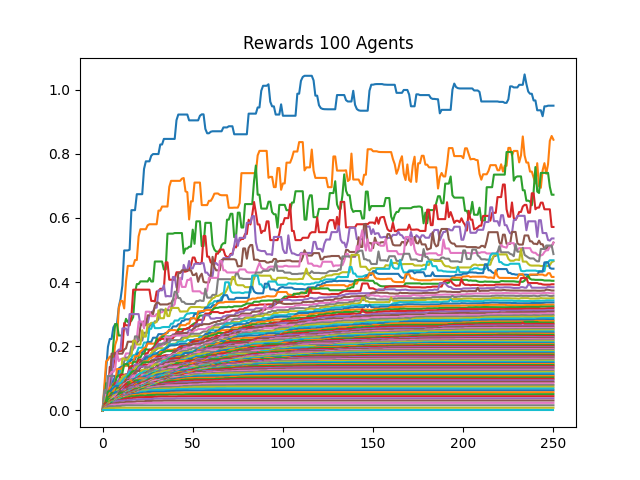

The table this chart was drawn from, first rows:
0, 1, 2, 3, 4, 5, 6, 7, 8, 9, 10, 11, 12, 13, 14, 15, 16, 17, 18, 19, 20, 21, 22, 23
0.0, 0.05833, 0.1276, 0.1983, 0.2226, 0.2226, 0.2587, 0.2688, 0.2688, 0.3224, 0.348, 0.3896, 0.4986, 0.4986, 0.4986, 0.5009, 0.6241, 0.6241, 0.6241, 0.6739, 0.6739, 0.6739, 0.6739, 0.7526
0.0, 0.07778, 0.1529, 0.1575, 0.1676, 0.1676, 0.1559, 0.2043, 0.2217, 0.3178, 0.3411, 0.3411, 0.3178, 0.402, 0.4504, 0.4504, 0.4504, 0.4504, 0.4686, 0.4686, 0.5425, 0.5646, 0.5646, 0.5646
0.0, 0.01944, 0.08479, 0.06407, 0.06407, 0.1288, 0.2068, 0.2688, 0.2688, 0.2334, 0.2334, 0.2334, 0.262, 0.2854, 0.2756, 0.2756, 0.2796, 0.291, 0.3675, 0.3938, 0.3938, 0.4021, 0.4021, 0.4021
0.0, 0.01346, 0.02885, 0.04481, 0.1355, 0.1355, 0.1355, 0.1796, 0.1796, 0.1855, 0.1855, 0.1859, 0.2723, 0.2651, 0.2651, 0.2651, 0.2926, 0.3763, 0.3763, 0.3763, 0.3763, 0.3763, 0.3763, 0.3763
0.0, 0.01707, 0.03412, 0.05344, 0.06639, 0.0906, 0.1611, 0.1614, 0.183, 0.1896, 0.1896, 0.2555, 0.2555, 0.2555, 0.2345, 0.3002, 0.3002, 0.3002, 0.3002, 0.3002, 0.3002, 0.2658, 0.2715, 0.2715
0.0, 0.01591, 0.03929, 0.05407, 0.08645, 0.1769, 0.1769, 0.1769, 0.1769, 0.1769, 0.1769, 0.1769, 0.1896, 0.1935, 0.214, 0.214, 0.214, 0.214, 0.2098, 0.2098, 0.2185, 0.2616, 0.274, 0.2777
0.0, 0.01522, 0.06316, 0.07018, 0.11, 0.12, 0.12, 0.1282, 0.1799, 0.1534, 0.1596, 0.1615, 0.1615, 0.1776, 0.1776, 0.1776, 0.1776, 0.1949, 0.1949, 0.2232, 0.2767, 0.2767, 0.2767, 0.2558
0.0, 0.06364, 0.05365, 0.1074, 0.1074, 0.1074, 0.1074, 0.1074, 0.1074, 0.1288, 0.1288, 0.1354, 0.1521, 0.1647, 0.1647, 0.171, 0.1997, 0.1897, 0.2308, 0.2308, 0.2185, 0.2193, 0.2176, 0.2419
0.0, 0.01148, 0.04162, 0.04162, 0.05137, 0.05469, 0.07478, 0.09944, 0.1062, 0.1065, 0.1065, 0.1615, 0.1615, 0.1571, 0.1571, 0.1695, 0.1695, 0.2173, 0.2173, 0.2055, 0.2055, 0.2055, 0.2499, 0.2299
0.0, 0.025, 0.03713, 0.03713, 0.03713, 0.06586, 0.0924, 0.0924, 0.1063, 0.1063, 0.1291, 0.1387, 0.1399, 0.1399, 0.1525, 0.1562, 0.1626, 0.172, 0.172, 0.1807, 0.1954, 0.1954, 0.1954, 0.2115
0.0, 0.01061, 0.0293, 0.03682, 0.04469, 0.07165, 0.09234, 0.1067, 0.1067, 0.131, 0.1348, 0.1348, 0.1398, 0.1447, 0.1447, 0.1496, 0.1579, 0.1579, 0.1579, 0.1747, 0.1797, 0.1806, 0.1806, 0.1888
0.0, 0.02258, 0.03464, 0.03464, 0.07145, 0.07145, 0.08366, 0.08366, 0.129, 0.129, 0.129, 0.134, 0.1385, 0.1395, 0.1395, 0.1476, 0.1476, 0.1502, 0.169, 0.169, 0.169, 0.1836, 0.188, 0.1949
0.0, 0.01, 0.02788, 0.05786, 0.06168, 0.06168, 0.0804, 0.08602, 0.1055, 0.1094, 0.1094, 0.116, 0.1439, 0.1439, 0.1439, 0.1315, 0.1315, 0.1513, 0.1513, 0.1513, 0.1648, 0.1648, 0.1764, 0.1764
0.0, 0.02121, 0.02121, 0.03569, 0.04654, 0.06212, 0.06212, 0.08589, 0.08589, 0.08589, 0.1114, 0.1114, 0.1114, 0.1114, 0.1137, 0.1354, 0.1385, 0.1385, 0.1385, 0.1456, 0.158, 0.158, 0.158, 0.1584
0.0, 0.009722, 0.02554, 0.03364, 0.05195, 0.05195, 0.07106, 0.07106, 0.0867, 0.09684, 0.09684, 0.09684, 0.1057, 0.1057, 0.1145, 0.1261, 0.1261, 0.127, 0.1432, 0.1432, 0.1432, 0.1432, 0.1581, 0.1646
0.0, 0.01892, 0.02059, 0.04345, 0.05191, 0.06462, 0.06462, 0.0715, 0.07806, 0.08169, 0.08169, 0.08682, 0.1001, 0.1127, 0.1127, 0.1171, 0.1171, 0.1275, 0.1345, 0.1345, 0.1391, 0.1537, 0.1537, 0.1537
0.0, 0.0125, 0.02584, 0.03, 0.04531, 0.05592, 0.06302, 0.06599, 0.06599, 0.07273, 0.07585, 0.08988, 0.1042, 0.112, 0.113, 0.114, 0.1194, 0.1229, 0.1348, 0.1348, 0.1404, 0.145, 0.145, 0.1514
0.0, 0.01186, 0.02164, 0.02949, 0.03595, 0.04254, 0.04381, 0.06611, 0.07071, 0.08067, 0.08884, 0.1026, 0.1026, 0.111, 0.1146, 0.1146, 0.1155, 0.1239, 0.1267, 0.1366, 0.1368, 0.1432, 0.1432, 0.1444
0.0, 0.0175, 0.02054, 0.02634, 0.03766, 0.04298, 0.06118, 0.07644, 0.07644, 0.08498, 0.09535, 0.1023, 0.1086, 0.1086, 0.1086, 0.1086, 0.1206, 0.1212, 0.1295, 0.1361, 0.1361, 0.1361, 0.1392, 0.1445
0.0, 0.01667, 0.01667, 0.03908, 0.03908, 0.0569, 0.07312, 0.07312, 0.07946, 0.08446, 0.08446, 0.09157, 0.09993, 0.1032, 0.1105, 0.12, 0.12, 0.12, 0.12, 0.1218, 0.1267, 0.1334, 0.136, 0.1461
0.0, 0.008861, 0.02355, 0.03726, 0.05146, 0.06757, 0.06757, 0.07618, 0.07618, 0.07618, 0.07618, 0.08448, 0.08448, 0.09398, 0.1055, 0.1084, 0.1133, 0.1173, 0.1184, 0.1226, 0.1299, 0.136, 0.1461, 0.1561
0.0, 0.01094, 0.01909, 0.03609, 0.05392, 0.05392, 0.06014, 0.06813, 0.06813, 0.06813, 0.07765, 0.08078, 0.08623, 0.09927, 0.09927, 0.1044, 0.1084, 0.125, 0.125, 0.1255, 0.1295, 0.1381, 0.1444, 0.153
0.0, 0.01556, 0.02979, 0.04141, 0.0442, 0.05474, 0.05474, 0.05474, 0.06973, 0.06973, 0.06973, 0.07553, 0.08646, 0.08646, 0.1049, 0.1101, 0.1187, 0.1226, 0.1226, 0.127, 0.1351, 0.1383, 0.1476, 0.1501
0.0, 0.01489, 0.0249, 0.0249, 0.03949, 0.04578, 0.05051, 0.05624, 0.05624, 0.05873, 0.05873, 0.07305, 0.08289, 0.09479, 0.09479, 0.1038, 0.1074, 0.1074, 0.1118, 0.1219, 0.1232, 0.1357, 0.1357, 0.1424
0.0, 0.008333, 0.01618, 0.02623, 0.02862, 0.03243, 0.03939, 0.04998, 0.05259, 0.06741, 0.06741, 0.07734, 0.08226, 0.09111, 0.09876, 0.09876, 0.1082, 0.1107, 0.1208, 0.1208, 0.133, 0.1367, 0.1367, 0.1367
0.0, 0.008046, 0.01704, 0.02733, 0.02893, 0.03094, 0.04486, 0.04486, 0.05571, 0.0679, 0.07156, 0.07156, 0.08419, 0.09522, 0.09522, 0.09522, 0.09522, 0.1093, 0.1196, 0.1226, 0.1226, 0.1226, 0.1258, 0.1258
0.0, 0.01014, 0.01917, 0.02056, 0.03079, 0.03365, 0.03807, 0.04848, 0.06149, 0.06149, 0.06286, 0.07403, 0.08327, 0.08327, 0.09143, 0.09143, 0.1, 0.1085, 0.1085, 0.1114, 0.1114, 0.1114, 0.1114, 0.1219
0.0, 0.007778, 0.01895, 0.0245, 0.02488, 0.03805, 0.04361, 0.04912, 0.05529, 0.0621, 0.0621, 0.07118, 0.07613, 0.07799, 0.08702, 0.0872, 0.09705, 0.09705, 0.09705, 0.1044, 0.105, 0.1131, 0.1211, 0.1253
0.0, 0.01346, 0.01346, 0.02167, 0.03112, 0.04167, 0.04167, 0.04636, 0.06189, 0.06462, 0.06733, 0.0736, 0.0736, 0.0837, 0.0837, 0.0852, 0.09429, 0.09429, 0.09865, 0.1026, 0.111, 0.1173, 0.1265, 0.1265
0.0, 0.007527, 0.01816, 0.02907, 0.03672, 0.03672, 0.03672, 0.05774, 0.05774, 0.05871, 0.06568, 0.07315, 0.07607, 0.07653, 0.07653, 0.08339, 0.08512, 0.09848, 0.09848, 0.1093, 0.1128, 0.1167, 0.1167, 0.1217
0.0, 0.007447, 0.01567, 0.02224, 0.03116, 0.03886, 0.05076, 0.05583, 0.05805, 0.05805, 0.06614, 0.06614, 0.06614, 0.07913, 0.07913, 0.08171, 0.08982, 0.09584, 0.0997, 0.0997, 0.1044, 0.1048, 0.1102, 0.1129
0.0, 0.009333, 0.01877, 0.02575, 0.03894, 0.03894, 0.04191, 0.04262, 0.05155, 0.05303, 0.05527, 0.06833, 0.06966, 0.07399, 0.08124, 0.09028, 0.09284, 0.09284, 0.09284, 0.09775, 0.1031, 0.1073, 0.1088, 0.1109
0.0, 0.009091, 0.02067, 0.03309, 0.03682, 0.03682, 0.03682, 0.04741, 0.04832, 0.04901, 0.06674, 0.06674, 0.0733, 0.08049, 0.0878, 0.0878, 0.08824, 0.08824, 0.09426, 0.1001, 0.1001, 0.1062, 0.1122, 0.1122
0.0, 0.01228, 0.02165, 0.02165, 0.02365, 0.03467, 0.03622, 0.04663, 0.04874, 0.05947, 0.06403, 0.07013, 0.07701, 0.08278, 0.08278, 0.08278, 0.08656, 0.0918, 0.0918, 0.09658, 0.1037, 0.1072, 0.1072, 0.1072
0.0, 0.008861, 0.01187, 0.02224, 0.02423, 0.03633, 0.03633, 0.04611, 0.0496, 0.05066, 0.05778, 0.06602, 0.07127, 0.07436, 0.07436, 0.07436, 0.08053, 0.09119, 0.09119, 0.09882, 0.1011, 0.1011, 0.1056, 0.1082
0.0, 0.007, 0.01734, 0.01928, 0.0302, 0.03537, 0.03564, 0.03564, 0.04663, 0.05071, 0.06005, 0.06355, 0.06634, 0.06634, 0.07447, 0.08058, 0.08265, 0.09273, 0.09705, 0.09705, 0.09917, 0.09917, 0.1058, 0.1154
0.0, 0.008537, 0.01599, 0.01975, 0.02202, 0.03221, 0.03852, 0.04104, 0.04987, 0.05699, 0.05795, 0.06523, 0.06523, 0.073, 0.073, 0.08121, 0.08525, 0.08596, 0.09439, 0.09744, 0.09791, 0.1015, 0.1117, 0.1117
0.0, 0.006796, 0.01301, 0.02237, 0.02653, 0.03725, 0.03725, 0.04778, 0.05037, 0.05954, 0.05954, 0.05954, 0.06735, 0.06735, 0.0765, 0.07963, 0.07963, 0.09062, 0.09062, 0.09062, 0.09062, 0.1043, 0.1043, 0.1043
0.0, 0.006731, 0.01639, 0.02149, 0.03121, 0.0372, 0.04609, 0.04839, 0.04926, 0.04926, 0.04926, 0.05744, 0.05856, 0.0674, 0.0674, 0.07806, 0.08337, 0.08589, 0.08589, 0.08589, 0.09842, 0.09895, 0.09895, 0.1019
0.0, 0.01129, 0.01561, 0.02026, 0.02515, 0.03527, 0.03527, 0.03527, 0.04689, 0.04689, 0.04689, 0.05846, 0.05846, 0.05948, 0.06972, 0.07345, 0.07483, 0.08695, 0.08695, 0.09171, 0.09871, 0.09871, 0.09941, 0.1086
0.0, 0.01094, 0.01104, 0.01627, 0.02525, 0.03082, 0.03082, 0.03789, 0.04072, 0.04072, 0.05005, 0.05559, 0.05848, 0.0671, 0.0671, 0.07567, 0.08118, 0.08362, 0.08989, 0.09222, 0.09222, 0.09828, 0.1018, 0.1051
0.0, 0.006481, 0.01237, 0.01853, 0.02522, 0.02771, 0.03402, 0.03402, 0.03623, 0.04465, 0.05353, 0.05963, 0.06212, 0.06285, 0.07407, 0.078, 0.08843, 0.08843, 0.08843, 0.08921, 0.09712, 0.09922, 0.1, 0.1
0.0, 0.006364, 0.01501, 0.01944, 0.02035, 0.02864, 0.03088, 0.03694, 0.04196, 0.05079, 0.05943, 0.05943, 0.06606, 0.06828, 0.07944, 0.08361, 0.08361, 0.08361, 0.09356, 0.09356, 0.09356, 0.09356, 0.09543, 0.09543
0.0, 0.01061, 0.01064, 0.01781, 0.02219, 0.03024, 0.03024, 0.03322, 0.041, 0.05026, 0.05276, 0.05682, 0.06635, 0.0737, 0.0737, 0.079, 0.079, 0.08652, 0.08652, 0.08652, 0.08652, 0.09057, 0.09264, 0.09372
0.0, 0.00625, 0.01232, 0.0155, 0.02581, 0.02716, 0.02991, 0.03834, 0.04465, 0.04901, 0.05008, 0.06161, 0.06542, 0.06542, 0.0696, 0.07397, 0.07899, 0.0822, 0.08299, 0.08752, 0.08752, 0.08897, 0.09174, 0.09334
0.0, 0.00614, 0.01174, 0.02025, 0.02559, 0.02976, 0.03036, 0.04399, 0.04399, 0.0521, 0.05862, 0.05862, 0.05862, 0.06206, 0.07002, 0.07358, 0.07627, 0.07627, 0.08234, 0.0869, 0.0869, 0.0869, 0.08753, 0.09586
0.0, 0.006087, 0.01384, 0.01791, 0.02151, 0.03018, 0.0409, 0.04384, 0.04917, 0.04917, 0.05034, 0.05034, 0.05732, 0.06381, 0.06381, 0.06646, 0.07221, 0.07394, 0.07782, 0.07782, 0.07968, 0.08685, 0.09534, 0.09534
0.0, 0.005983, 0.01478, 0.01478, 0.02431, 0.03285, 0.03285, 0.03912, 0.04331, 0.04795, 0.04919, 0.04919, 0.05527, 0.06122, 0.06592, 0.06717, 0.06717, 0.07299, 0.07318, 0.07789, 0.08616, 0.09301, 0.09506, 0.09506
0.0, 0.007609, 0.01109, 0.01882, 0.02812, 0.02812, 0.03629, 0.03629, 0.04125, 0.04125, 0.04903, 0.05367, 0.05855, 0.06007, 0.06007, 0.07029, 0.07029, 0.07029, 0.07538, 0.08151, 0.08595, 0.08595, 0.09188, 0.09467
0.0, 0.007447, 0.01348, 0.01896, 0.02424, 0.02727, 0.02727, 0.03835, 0.03835, 0.04416, 0.05392, 0.05468, 0.05468, 0.05874, 0.06422, 0.0671, 0.07098, 0.07098, 0.07604, 0.07765, 0.08403, 0.09191, 0.09191, 0.09196
0.0, 0.005833, 0.01158, 0.01704, 0.01887, 0.02443, 0.03198, 0.03198, 0.04314, 0.0503, 0.0503, 0.0503, 0.05768, 0.05768, 0.06525, 0.06755, 0.06755, 0.07318, 0.07318, 0.08443, 0.08956, 0.08956, 0.08956, 0.08956
0.0, 0.005785, 0.0114, 0.01763, 0.02006, 0.02799, 0.02799, 0.0381, 0.04176, 0.04296, 0.0484, 0.05632, 0.05632, 0.06129, 0.06129, 0.06409, 0.0657, 0.07006, 0.07952, 0.08236, 0.08236, 0.08499, 0.09021, 0.09021
0.0, 0.005691, 0.01229, 0.01953, 0.02207, 0.02461, 0.03661, 0.03661, 0.04124, 0.0506, 0.05467, 0.05602, 0.05602, 0.05785, 0.06051, 0.06259, 0.06259, 0.07376, 0.07376, 0.07707, 0.08427, 0.08427, 0.08694, 0.08694
0.0, 0.007143, 0.01534, 0.01864, 0.02627, 0.0324, 0.0324, 0.03507, 0.04554, 0.04554, 0.04554, 0.04569, 0.05392, 0.05404, 0.05517, 0.06578, 0.069, 0.07225, 0.07544, 0.07959, 0.07959, 0.08516, 0.08516, 0.08818
0.0, 0.009211, 0.01069, 0.02067, 0.02623, 0.02623, 0.02749, 0.03899, 0.04293, 0.04422, 0.04422, 0.04687, 0.05181, 0.05181, 0.0635, 0.07083, 0.07083, 0.07325, 0.07325, 0.0783, 0.0783, 0.0783, 0.07977, 0.08106
0.0, 0.005556, 0.01325, 0.01645, 0.0261, 0.0261, 0.03364, 0.03364, 0.03364, 0.03994, 0.04424, 0.04446, 0.05206, 0.05879, 0.06454, 0.06454, 0.06487, 0.06487, 0.07121, 0.0739, 0.0743, 0.07727, 0.08031, 0.08702
0.0, 0.008861, 0.01142, 0.01833, 0.01833, 0.02565, 0.02565, 0.0343, 0.03682, 0.03786, 0.0432, 0.04516, 0.0516, 0.05737, 0.05901, 0.06342, 0.06342, 0.06869, 0.06869, 0.07412, 0.07412, 0.07822, 0.08384, 0.08384
0.0, 0.00875, 0.0104, 0.01276, 0.02212, 0.02212, 0.03048, 0.03531, 0.0371, 0.04, 0.04, 0.0488, 0.05444, 0.05444, 0.06026, 0.06606, 0.06606, 0.06897, 0.06897, 0.07086, 0.07086, 0.07747, 0.07747, 0.07747
0.0, 0.005426, 0.01069, 0.01616, 0.01884, 0.02744, 0.03072, 0.03144, 0.03718, 0.04218, 0.04218, 0.04701, 0.0494, 0.05323, 0.05931, 0.06107, 0.06107, 0.06632, 0.06632, 0.07036, 0.07223, 0.07448, 0.07448, 0.08005
0.0, 0.005344, 0.01146, 0.0184, 0.02114, 0.02114, 0.02856, 0.0317, 0.03673, 0.04504, 0.04504, 0.0473, 0.04782, 0.05495, 0.05496, 0.06205, 0.06205, 0.06205, 0.06567, 0.06675, 0.06948, 0.07147, 0.07694, 0.07694
... 40 more rows
